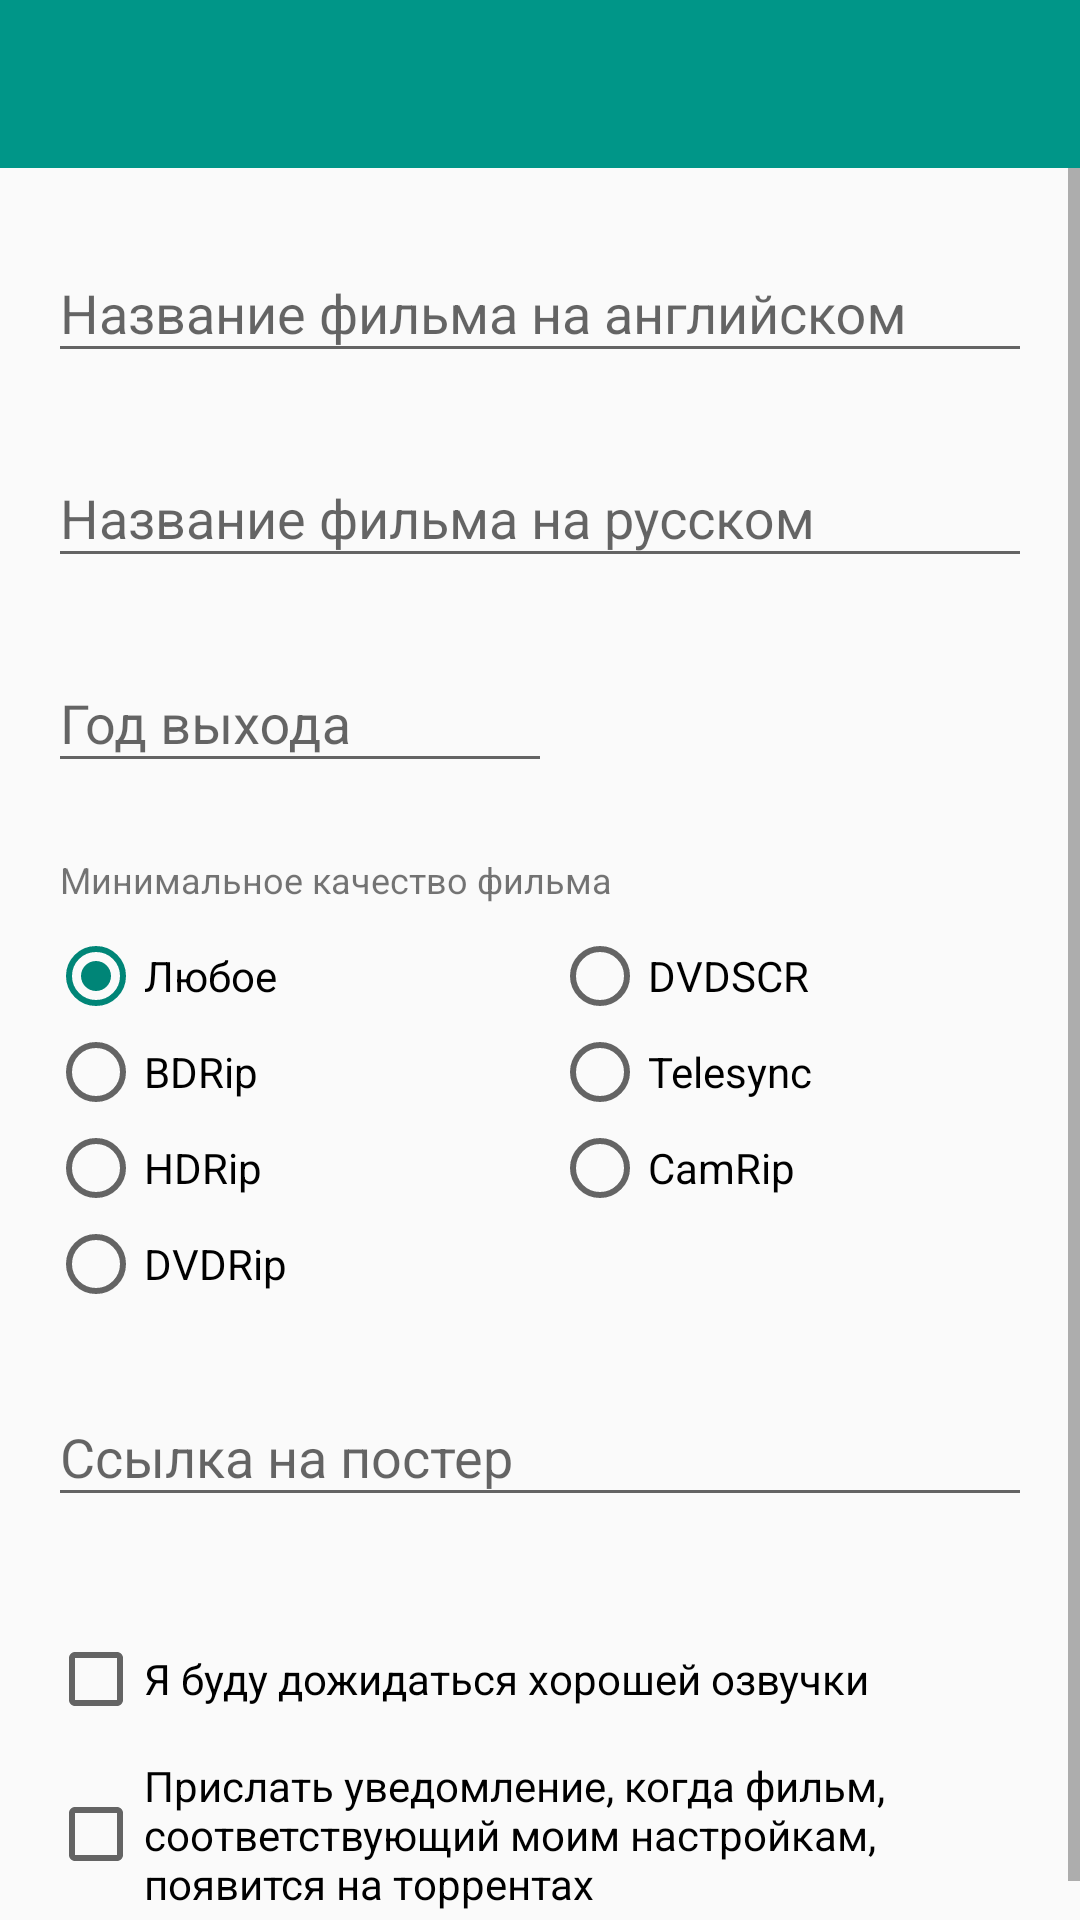

Write the Android layout XML for this screen, with the resource values it uses.
<!-- AndroidManifest.xml: application theme AppTheme -->
<!-- res/layout/activity_add_movie.xml -->
<?xml version="1.0" encoding="utf-8"?>
<android.support.v4.widget.DrawerLayout xmlns:android="http://schemas.android.com/apk/res/android"
                                        xmlns:tools="http://schemas.android.com/tools"
                                        xmlns:app="http://schemas.android.com/apk/res-auto"
                                        android:id="@+id/drawer"
                                        android:layout_width="match_parent"
                                        android:layout_height="match_parent"
                                        android:fitsSystemWindows="true"
                >

    <LinearLayout
            android:layout_height="match_parent"
            android:layout_width="match_parent"
            android:orientation="vertical"
            >

        <android.support.v7.widget.Toolbar
                xmlns:android="http://schemas.android.com/apk/res/android"
                xmlns:app="http://schemas.android.com/apk/res-auto"
                android:id="@+id/toolbar"
                android:layout_width="match_parent"
                android:layout_height="?attr/actionBarSize"
                android:background="@color/PrimaryColor"
                android:minHeight="?attr/actionBarSize"
                app:contentInsetLeft="64dp"
                app:contentInsetStart="64dp"
                app:theme="@style/ThemeOverlay.AppCompat.Dark.ActionBar"
                app:popupTheme="@style/ThemeOverlay.AppCompat.Light"/>
        <ScrollView
                android:layout_width="match_parent"
                android:layout_height="match_parent"
                >


    <RelativeLayout android:layout_width="match_parent" android:layout_height="wrap_content"
                    android:padding="16dp"
                    android:id="@+id/relativeLayout">

        <android.support.design.widget.TextInputLayout
            android:layout_width="match_parent"
            android:layout_height="wrap_content"
            android:id="@+id/view"
            android:paddingBottom="16dp"
            >

        <EditText
                android:layout_width="match_parent"
                android:layout_height="wrap_content"
                android:hint="Название фильма на английском"
                android:id="@+id/name_en"
                />
    </android.support.design.widget.TextInputLayout>

    <android.support.design.widget.TextInputLayout
            android:layout_width="match_parent"
            android:layout_height="wrap_content" android:layout_below="@+id/view"
            android:layout_alignParentLeft="true" android:layout_alignParentStart="true" android:id="@+id/view2"
            android:paddingBottom="16dp">
        <EditText
                android:layout_width="match_parent"
                android:layout_height="wrap_content"
                android:hint="Название фильма на русском"
                android:id="@+id/name_ru"/>
    </android.support.design.widget.TextInputLayout>

        <android.support.design.widget.TextInputLayout
                android:layout_width="wrap_content"
                android:layout_height="wrap_content"
                android:layout_below="@+id/view2"
                android:id="@+id/view3"
                android:paddingBottom="16dp">
            <EditText
                    android:layout_width="wrap_content"
                    android:layout_height="wrap_content"
                    android:layout_weight="1"
                    android:ems="8"
                    android:hint="Год выхода"
                    android:id="@+id/year" android:layout_centerVertical="true"
                    android:inputType="numberSigned"/>
        </android.support.design.widget.TextInputLayout>

        <RadioGroup
                android:layout_width="match_parent"
                android:layout_height="wrap_content"
                android:layout_below="@+id/setquality"
                android:id="@+id/rg1"
                android:layout_alignRight="@+id/view3" android:layout_alignEnd="@+id/view3">

            <RadioButton
                    android:layout_width="wrap_content"
                    android:layout_height="wrap_content"
                    android:text="Любое"
                    android:id="@+id/thebestquality" android:checked="true"/>
            <RadioButton
                    android:layout_width="wrap_content"
                    android:layout_height="wrap_content"
                    android:text="BDRip"
                    android:id="@+id/BDRip" android:checked="false"/>
            <RadioButton
                    android:layout_width="wrap_content"
                    android:layout_height="wrap_content"
                    android:text="HDRip"
                    android:id="@+id/HDRip" android:checked="false"/>
            <RadioButton
                    android:layout_width="wrap_content"
                    android:layout_height="wrap_content"
                    android:text="DVDRip"
                    android:id="@+id/radioButton3" android:checked="false"/>
        </RadioGroup>
        <LinearLayout
                android:layout_width="match_parent"
                android:layout_height="wrap_content"
                android:id="@+id/setquality"
                android:layout_below="@+id/view3"
                android:paddingTop="8dp"
                android:paddingBottom="8dp"
                android:paddingLeft="4dp">
            <TextView
                android:layout_width="match_parent"
                android:layout_height="wrap_content"
                android:text="Минимальное качество фильма"
                android:textSize="12dp" />

        </LinearLayout>
        <RadioGroup
                android:layout_width="match_parent"
                android:layout_height="wrap_content"

                android:id="@+id/rg2"
                android:layout_below="@+id/setquality" android:layout_toRightOf="@+id/rg1"
                android:layout_toEndOf="@+id/rg1">

            <RadioButton
                    android:layout_width="wrap_content"
                    android:layout_height="wrap_content"
                    android:text="DVDSCR"
                    android:id="@+id/DVDSCR"
                    android:checked="false"/>
            <RadioButton
                    android:layout_width="wrap_content"
                    android:layout_height="wrap_content"
                    android:text="Telesync"
                    android:id="@+id/Telesync" android:checked="false"/>
            <RadioButton
                    android:layout_width="wrap_content"
                    android:layout_height="wrap_content"
                    android:text="CamRip"
                    android:id="@+id/CamRip" android:layout_below="@+id/rg2" android:layout_toRightOf="@+id/rg1"
                    android:layout_toEndOf="@+id/rg1" android:checked="false"/>

        </RadioGroup>

        <android.support.design.widget.TextInputLayout
                android:layout_width="match_parent"
                android:layout_height="wrap_content" android:layout_below="@+id/rg1"
                android:layout_alignParentLeft="true" android:layout_alignParentStart="true" android:id="@+id/image_url"
                android:paddingBottom="16dp"
                android:paddingTop="16dp">
            <EditText
                    android:layout_width="match_parent"
                    android:layout_height="wrap_content"
                    android:hint="Ссылка на постер"
                    android:id="@+id/image_url_text"/>

        </android.support.design.widget.TextInputLayout>

        <CheckBox
                android:layout_width="wrap_content"
                android:layout_height="wrap_content"
                android:text="Я буду дожидаться хорошей озвучки"
                android:id="@+id/goodsound" android:layout_below="@+id/image_url"
                android:layout_alignParentLeft="true" android:layout_alignParentStart="true"
                android:layout_marginTop="22dp" android:checked="false"/>
        <CheckBox
                android:layout_width="wrap_content"
                android:layout_height="wrap_content"
                android:text="Прислать уведомление, когда фильм, соответствующий моим настройкам, появится на торрентах"
                android:id="@+id/notification" android:layout_below="@+id/goodsound"
                android:layout_alignParentLeft="true" android:layout_alignParentStart="true"
                android:layout_marginTop="10dp"
                android:checked="false"/>
    </RelativeLayout>

        </ScrollView>
    </LinearLayout>
    </android.support.v4.widget.DrawerLayout>
<!-- resources referenced by this layout -->
<resources>
  <color name="PrimaryColor">#009688</color>
  <style name="AppTheme" parent="Theme.AppCompat.Light.NoActionBar">
          <item name="android:colorPrimary">@color/PrimaryColor</item>
          <item name="android:colorPrimaryDark">@color/PrimaryDarkColor</item>
          <item name="android:statusBarColor">@color/PrimaryDarkColor</item>
          
      </style>
  <color name="PrimaryDarkColor">#00796b</color>
</resources>
